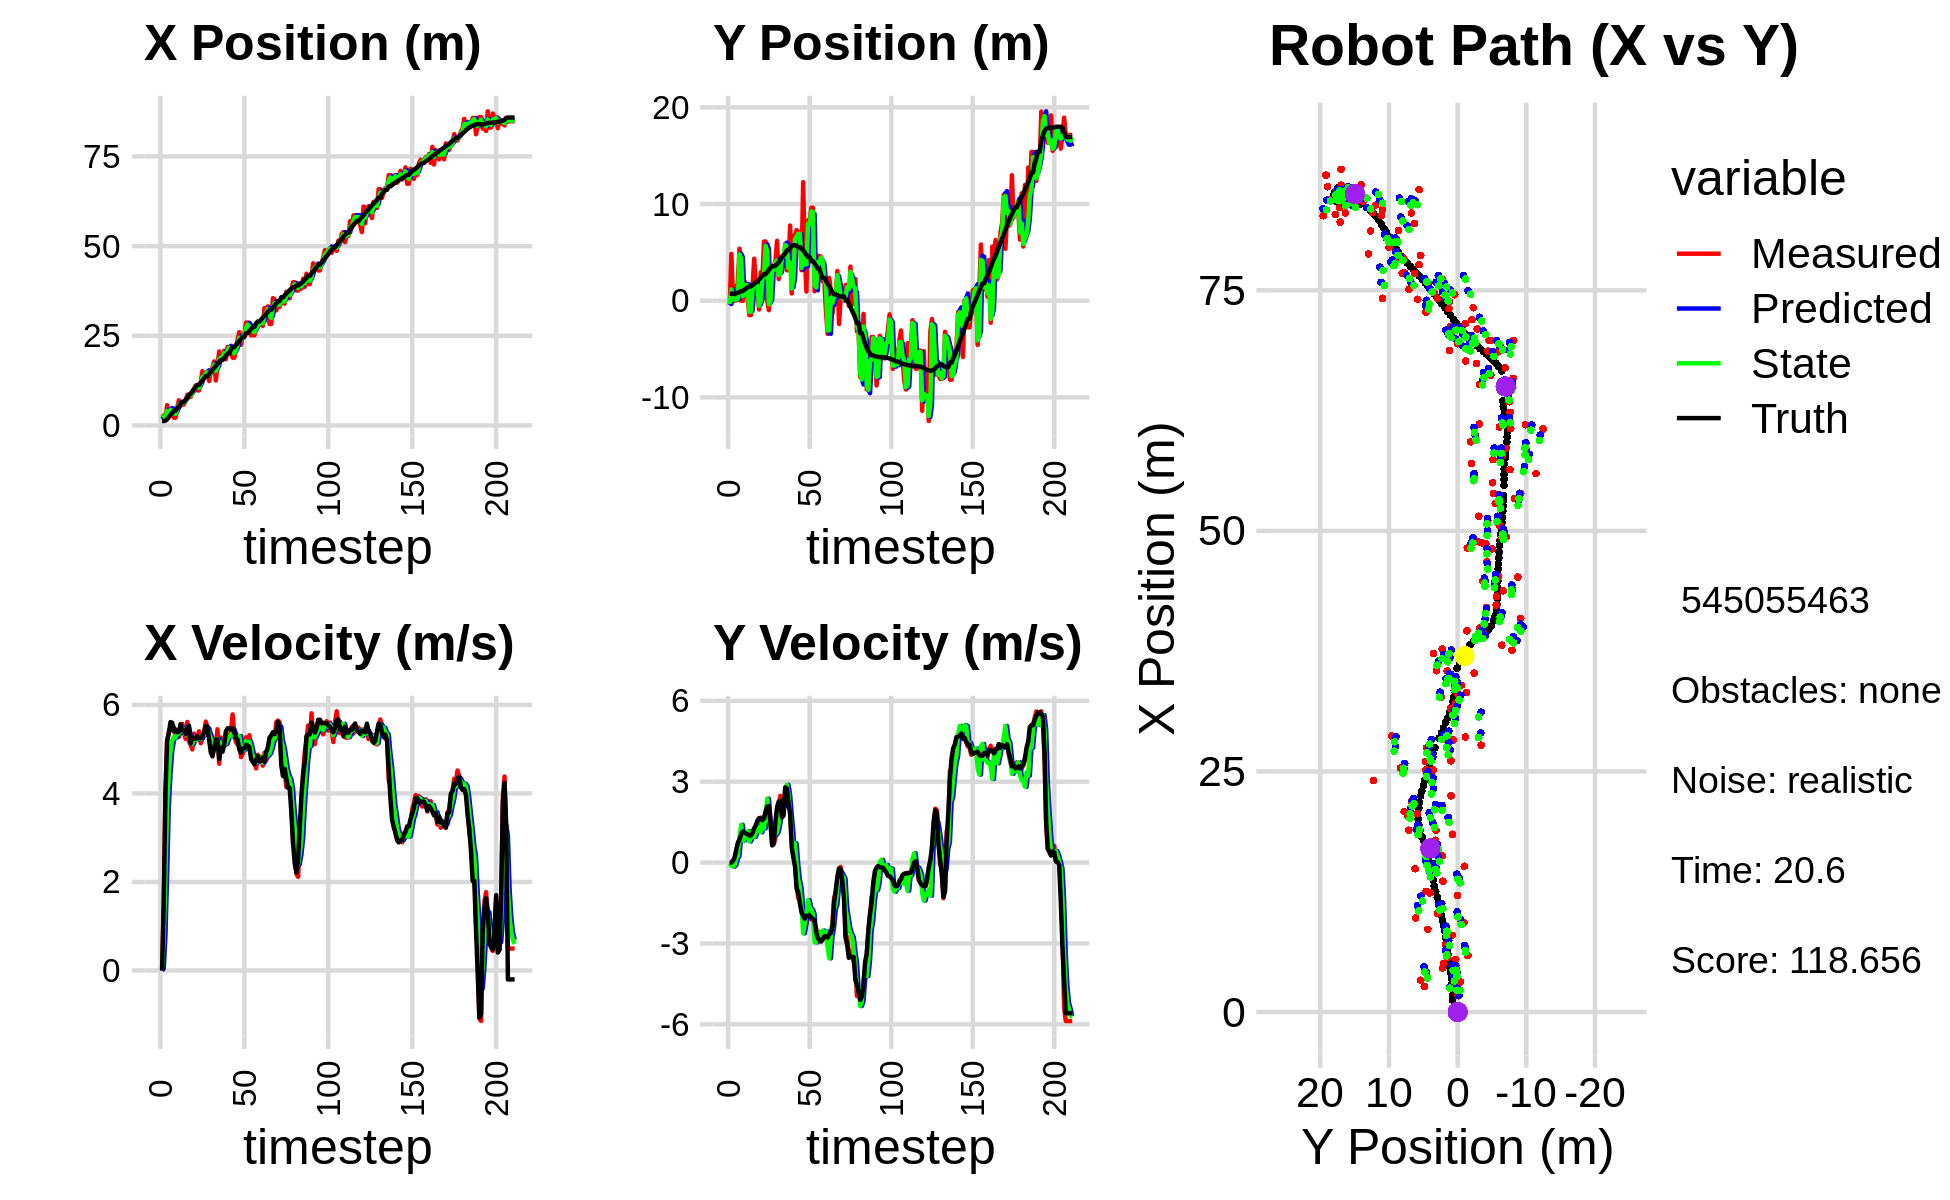

The file beside this chart, header and first rows:
3.135860085687733889e+00, -4.038299910472680221e-01, 0.000000000000000000e+00, -0.000000000000000000e+00, 0.000000000000000000e+00, 0.000000000000000000e+00, 0.000000000000000000e+00, 0.000000000000000000e+00, 1.715108448908997385e+00, -1.735012541668766450e-01, 0.000000000000000000e+00, 0.000000000000000000e+00, 1.233876228442897238e+00, 7.281822571677102340e-01, 0.000000000000000000e+00, 0.000000000000000000e+00, 0.000000000000000000e+00, 1.098170614568516612e-04
3.135860085687733889e+00, -4.038299910472680221e-01, 0.000000000000000000e+00, -0.000000000000000000e+00, 1.715108448908997385e+00, -1.735012541668766450e-01, 0.000000000000000000e+00, 0.000000000000000000e+00, 2.243364413920006406e+00, -3.394025607779143083e-01, 4.487306975598699676e-02, -1.008819484387867178e-02, 1.233876228442897238e+00, 7.281822571677102340e-01, 0.000000000000000000e+00, 0.000000000000000000e+00, 0.000000000000000000e+00, 1.098170614568516612e-04
2.654558539597502431e+00, 4.849910199603522543e+00, 1.534999930257723300e+00, -3.341204580561607973e-04, 2.247851720895605254e+00, -3.404113802623021656e-01, 4.487306975598699676e-02, -1.008819484387867178e-02, 2.480781985170245729e+00, 1.156195559936150419e+00, 8.039772379402997382e-01, -1.217649675427488892e-01, 1.233876228442897238e+00, 7.281822571677102340e-01, 1.600000000000000089e+00, 1.000000000000000021e-03, 1.600000023841857910e+00, 2.176680573029443622e-04
1.695332825258040410e+00, -7.285209190973304660e-02, 4.043984886740551232e+00, 1.111031464992700245e-02, 2.561179708964275825e+00, 1.144019063181875628e+00, 8.039772379402997382e-01, -1.217649675427488892e-01, 2.258868656568632893e+00, 8.277789599965812428e-02, 2.184285779474710143e+00, -1.482786368827316847e-01, 1.330330848684482481e+00, 7.282519171336090391e-01, 3.999000000000000110e+00, 6.800000000000000488e-02, 4.000000000000000000e+00, -2.747361082583665848e-03
5.654894828788541439e+00, 1.523405421058292353e+00, 5.178721926298465839e+00, 1.536314462505518619e-01, 2.477297234516103952e+00, 6.795003231138495303e-02, 2.184285779474710143e+00, -1.482786368827316847e-01, 4.042636596904515933e+00, 1.779884568059045824e-01, 3.723451932918114160e+00, -9.310017913238803622e-02, 1.710034370925404223e+00, 7.331700204594059356e-01, 5.195999999999999730e+00, 1.970000000000000084e-01, 5.199999809265136719e+00, -2.965720184147357941e-02
2.613289952468517807e+00, 4.477323136760332639e-02, 5.393497479254681259e+00, 4.348603288377522191e-01, 4.414981790196327083e+00, 1.686784388926657885e-01, 3.723451932918114160e+00, -9.310017913238803622e-02, 3.661835519715511911e+00, 1.096849360550917335e-01, 4.436386986360416174e+00, 1.448271254823920717e-01, 2.332467079074374006e+00, 7.653121460877606586e-01, 5.357999999999999652e+00, 4.759999999999999787e-01, 5.380000114440917969e+00, -8.045274764299392700e-02
4.559938430753905259e+00, 2.218518844197093109e+00, 5.480080794068106442e+00, 6.871978448619288082e-01, 4.105474218351553795e+00, 1.241676486033309462e-01, 4.436386986360416174e+00, 1.448271254823920717e-01, 4.341076148889573716e+00, 2.507434291492172673e-01, 4.946402885349217016e+00, 2.455813977990920494e-01, 2.957821846106632790e+00, 8.278181465865909194e-01, 5.612000000000000099e+00, 7.439999999999999947e-01, 5.660999774932861328e+00, -1.247480511665344238e-01
3.302056342303815395e+00, 5.381448357905482816e+00, 5.536310229152028306e+00, 8.748109855279574409e-01, 4.835716437424495417e+00, 2.753015689291264945e-01, 4.946402885349217016e+00, 2.455813977990920494e-01, 4.170342070871083884e+00, 4.788286739458330388e+00, 5.186824726809777353e+00, 9.780090624901019991e-01, 3.495186806134340518e+00, 9.025741507497534455e-01, 5.597000000000000419e+00, 8.519999999999999796e-01, 5.660999774932861328e+00, -1.567176133394241333e-01
2.153832554711409220e+00, 2.548231999312662328e-03, 5.504367470698517728e+00, 1.093838479423501431e+00, 4.689024543552061886e+00, 4.886087645707340776e+00, 5.186824726809777353e+00, 9.780090624901019991e-01, 3.552814802214991907e+00, 4.377794580341481279e+00, 5.272965102143246874e+00, 1.400218597163311873e+00, 4.111817360456744730e+00, 1.010865940532227558e+00, 5.400000000000000355e+00, 1.042000000000000037e+00, 5.500000000000000000e+00, -1.961663365364074707e-01
2.153832554711409220e+00, 2.548231999312662328e-03, 5.332723607688659051e+00, 1.059729081183551802e+00, 4.080111312429316683e+00, 4.517816440057812244e+00, 5.272965102143246874e+00, 1.400218597163311873e+00, 3.226058303478149814e+00, 4.667578747626910385e-01, 5.265501064866374925e+00, 8.188093085669831961e-01, 4.111817360456744730e+00, 1.010865940532227558e+00, 5.440999999999999837e+00, 1.157000000000000028e+00, 5.563000202178955078e+00, -1.961663365364074707e-01
5.034254580700819659e+00, 2.027951015467570173e+00, 5.362063570284113290e+00, 1.130784894344364799e+00, 3.752608409964787395e+00, 5.486388056193893803e-01, 5.265501064866374925e+00, 8.188093085669831961e-01, 4.330567646996756892e+00, 6.478201053564862644e-01, 5.341567486142600352e+00, 8.357863429313957537e-01, 4.735207557963793334e+00, 1.140706851579018632e+00, 5.384999999999999787e+00, 1.112000000000000099e+00, 5.498000144958496094e+00, -2.078407555818557739e-01
7.017369986151795302e+00, 1.747648193585771059e+00, 5.279612307378494407e+00, 1.044805032188454996e+00, 4.864724395611016661e+00, 7.313987396496258730e-01, 5.341567486142600352e+00, 8.357863429313957537e-01, 5.822585462849133364e+00, 1.631917391692462971e+00, 5.354192153627781003e+00, 1.028182847619629747e+00, 5.356389045729039289e+00, 1.268206014349534838e+00, 5.392000000000000348e+00, 1.074999999999999956e+00, 5.498000144958496094e+00, -1.953700035810470581e-01
5.471280276629917338e+00, 2.874372746754410013e-01, 5.564558619100906434e+00, 1.062031987458292193e+00, 6.358004678211911731e+00, 1.734735676454425946e+00, 5.354192153627781003e+00, 1.028182847619629747e+00, 5.965643128336567180e+00, 1.576364694891880358e+00, 5.431856942631973162e+00, 1.163799902837540090e+00, 5.983120918658604737e+00, 1.389517261075482901e+00, 5.559999999999999609e+00, 1.046999999999999931e+00, 5.657999992370605469e+00, -1.885884404182434082e-01
5.872376919000584117e+00, -1.483400152445758735e+00, 5.569691352778696647e+00, 1.023771675975427620e+00, 6.508828822599764585e+00, 1.692744685175634256e+00, 5.431856942631973162e+00, 1.163799902837540090e+00, 6.227655998161864659e+00, -1.150728121670225423e+00, 5.482603928290808781e+00, 7.851591203376626638e-01, 6.516003609137426267e+00, 1.489735557603368621e+00, 5.427999999999999936e+00, 9.969999999999999973e-01, 5.519000053405761719e+00, -1.817820668220520020e-01
5.872376919000584117e+00, -1.483400152445758735e+00, 5.372003001973900460e+00, 9.874343421080357119e-01, 6.775916390990945892e+00, -1.072212209636459246e+00, 5.482603928290808781e+00, 7.851591203376626638e-01, 6.369057154547429711e+00, -1.124606346457044825e+00, 5.410779684453335570e+00, 9.133056348772179422e-01, 6.516003609137426267e+00, 1.489735557603368621e+00, 5.426000000000000156e+00, 1.008999999999999897e+00, 5.519000053405761719e+00, -1.817820668220520020e-01
6.970345199545672443e+00, 1.518497972736196022e+00, 5.234266205540566652e+00, 1.021444194529941285e+00, 6.910135122992763002e+00, -1.033275782969323098e+00, 5.410779684453335570e+00, 9.133056348772179422e-01, 6.933253108888489002e+00, 1.178392608826236865e+00, 5.330676617214680668e+00, 1.202046996555136138e+00, 7.139315605025607248e+00, 1.605758680960628126e+00, 5.346000000000000085e+00, 1.100999999999999979e+00, 5.458000183105468750e+00, -1.927235722541809082e-01
8.586581707586367074e+00, 4.345199122660452495e+00, 5.615506091788157406e+00, 1.222334991857621622e+00, 7.466320770609956803e+00, 1.298597308481750368e+00, 5.330676617214680668e+00, 1.202046996555136138e+00, 7.973737928356604776e+00, 1.638462188103376738e+00, 5.487738012930261533e+00, 9.495115287976704233e-01, 7.756699562361947464e+00, 1.731815352404306729e+00, 5.482000000000000206e+00, 1.274999999999999911e+00, 5.629000186920166016e+00, -2.143281102180480957e-01
7.872621595948823270e+00, 1.507571263853174193e+00, 5.177160229203877861e+00, 1.300482236342121345e+00, 8.522511729649631107e+00, 1.733413340983143813e+00, 5.487738012930261533e+00, 9.495115287976704233e-01, 8.225366644400811111e+00, 1.565382503655924129e+00, 5.330977429270894241e+00, 1.096825014027503098e+00, 8.390303611647848214e+00, 1.877850546582239044e+00, 5.533000000000000362e+00, 1.389999999999999902e+00, 5.704999923706054688e+00, -2.461040467023849487e-01
7.968151927164785597e+00, 7.870795862298212153e-01, 5.104720098465556077e+00, 1.469413001294265442e+00, 8.758464387327901335e+00, 1.675065005058674394e+00, 5.330977429270894241e+00, 1.096825014027503098e+00, 8.400076574293132481e+00, 1.569513535912401281e+00, 5.208769773032028816e+00, 1.346644828991232501e+00, 8.905331611721317486e+00, 2.015031947707007109e+00, 5.126999999999999780e+00, 1.564000000000000057e+00, 5.360000133514404297e+00, -2.802765667438507080e-01
9.307756424263253336e+00, -9.063569164581352089e-01, 4.994737395410894898e+00, 1.554335482498200527e+00, 8.920953551596335629e+00, 1.704178018811524531e+00, 5.208769773032028816e+00, 1.346644828991232501e+00, 9.089162261582989899e+00, -5.181528623057536365e-01, 5.117982590936659193e+00, 1.204886582234321324e+00, 9.494217872609311826e+00, 2.190992250328433588e+00, 5.264000000000000234e+00, 1.649000000000000021e+00, 5.515999794006347656e+00, -3.016951978206634521e-01
1.024696002918149951e+01, 2.945058300109274718e+00, 5.351252708085957543e+00, 1.667369085720520783e+00, 9.600960520676656174e+00, -3.976642040823215041e-01, 5.117982590936659193e+00, 1.204886582234321324e+00, 9.894911879513450970e+00, -4.344786478264545115e-02, 5.240086458755301102e+00, 1.123860068034495230e+00, 1.009591007230172188e+01, 2.379635824727993842e+00, 5.243999999999999773e+00, 1.625999999999999890e+00, 5.489999771118164062e+00, -3.020508885383605957e-01
1.114753848351802112e+01, 2.351835786507015857e+00, 5.262861497601846850e+00, 1.576808293986692089e+00, 1.041892052538898028e+01, 6.893814202080407461e-02, 5.240086458755301102e+00, 1.123860068034495230e+00, 1.074510802040619950e+01, 2.160809738565000249e+00, 5.265953047737322201e+00, 1.577590522996249245e+00, 1.069831752804995517e+01, 2.564102782607741382e+00, 5.233999999999999986e+00, 1.570999999999999952e+00, 5.464000225067138672e+00, -2.910993695259094238e-01
9.777012944762626390e+00, 6.124650611721679461e+00, 5.227003677945877058e+00, 1.695127220309613936e+00, 1.127170332517993145e+01, 2.318568790864625306e+00, 5.265953047737322201e+00, 1.577590522996249245e+00, 1.060267079305483406e+01, 2.610879902337806424e+00, 5.215745606603654494e+00, 1.266575538397244127e+00, 1.130125713350910743e+01, 2.748580589594973755e+00, 5.291999999999999815e+00, 1.643999999999999906e+00, 5.540999889373779297e+00, -3.136003613471984863e-01
9.777012944762626390e+00, 6.124650611721679461e+00, 5.403932616769275832e+00, 1.752505611207915370e+00, 1.112424535371519951e+01, 2.737537456177530970e+00, 5.215745606603654494e+00, 1.266575538397244127e+00, 1.052614662847991234e+01, 5.669137987491223996e+00, 5.274287057337982532e+00, 1.812885975198882171e+00, 1.130125713350910743e+01, 2.748580589594973755e+00, 5.243999999999999773e+00, 1.905000000000000027e+00, 5.579999923706054688e+00, -3.136003613471984863e-01
1.211021190922640578e+01, 8.839501838581894505e-03, 5.134407037819255670e+00, 1.949340786345281185e+00, 1.105357533421371130e+01, 5.850426585011112124e+00, 5.274287057337982532e+00, 1.812885975198882171e+00, 1.152283682624000605e+01, 5.124880163964958157e+00, 5.232163875275042564e+00, 2.372675393032193103e+00, 1.190398883879544378e+01, 2.958211793479553986e+00, 5.248999999999999666e+00, 2.081999999999999851e+00, 5.646999835968017578e+00, -3.628518879413604736e-01
1.514572358172591038e+01, -9.698895072825429731e-01, 5.241781338085040431e+00, 2.078953754980836344e+00, 1.204605321376751093e+01, 5.362147703268177246e+00, 5.232163875275042564e+00, 2.372675393032193103e+00, 1.343188515181365972e+01, -3.739529095639353429e-01, 5.302347975386635603e+00, 1.574084877351217493e+00, 1.250507831560372196e+01, 3.192974223727305993e+00, 5.286999999999999922e+00, 2.092999999999999972e+00, 5.685999870300292969e+00, -3.775823414325714111e-01
1.359049663004721786e+01, 2.144328727616916286e+00, 5.358034944844067837e+00, 1.568869839848266112e+00, 1.396211994935232248e+01, -2.165444218288135880e-01, 5.302347975386635603e+00, 1.574084877351217493e+00, 1.379722260980246951e+01, -3.717909985419123875e-02, 5.320180920162759008e+00, 1.343637090771009346e+00, 1.311777210243005065e+01, 3.419242276428068994e+00, 5.392000000000000348e+00, 1.411000000000000032e+00, 5.572999954223632812e+00, -2.848446667194366455e-01
1.459338778251839841e+01, 3.616734284028312540e+00, 5.623110616199295642e+00, 6.876420331695677346e-01, 1.432924070181874576e+01, 9.718460922290969584e-02, 5.320180920162759008e+00, 1.343637090771009346e+00, 1.445398190104462621e+01, 3.022350344722740001e+00, 5.465953275221914431e+00, 1.343976399944580180e+00, 1.374508380896525139e+01, 3.554559601865951990e+00, 5.525000000000000355e+00, 6.350000000000000089e-01, 5.560999870300292969e+00, -1.216843724250793457e-01
1.459338778251839841e+01, 3.616734284028312540e+00, 5.499034917742451789e+00, 6.724689961483847345e-01, 1.500057722856681686e+01, 3.156747984717198197e+00, 5.465953275221914431e+00, 1.343976399944580180e+00, 1.481928482983690820e+01, 3.266923636178903578e+00, 5.472569217560375066e+00, 1.005034698327322840e+00, 1.374508380896525139e+01, 3.554559601865951990e+00, 5.509999999999999787e+00, 7.469999999999999973e-01, 5.560999870300292969e+00, -1.216843724250793457e-01
1.237734580058295819e+01, 4.034565224271524642e+00, 5.358337262162755188e+00, 9.332439101283114269e-01, 1.536654175159294589e+01, 3.367427106011636084e+00, 5.472569217560375066e+00, 1.005034698327322840e+00, 1.402778529190401180e+01, 3.964751269715658388e+00, 5.356128952471134852e+00, 1.039797803586484548e+00, 1.437777996049043416e+01, 3.635063543145065523e+00, 5.213000000000000078e+00, 1.497999999999999998e+00, 5.423999786376953125e+00, -1.724370121955871582e-01
1.489124249662127397e+01, 6.194287672080012186e+00, 5.109054470935035397e+00, 1.717457706534127881e+00, 1.456339818715112600e+01, 4.068731050074307021e+00, 5.356128952471134852e+00, 1.039797803586484548e+00, 1.470452042648810576e+01, 4.161979322519107072e+00, 5.248756189972803909e+00, 1.133483219266789632e+00, 1.498671054844068173e+01, 3.782747639907460879e+00, 4.927999999999999936e+00, 2.056999999999999940e+00, 5.340000152587890625e+00, -4.106576442718505859e-01
1.623321551139668273e+01, 2.246495498744896402e+00, 4.913444790521969807e+00, 2.139379232004584797e+00, 1.522939604548538561e+01, 4.275327644445786390e+00, 5.248756189972803909e+00, 1.133483219266789632e+00, 1.567075395671094107e+01, 2.654513400693532255e+00, 5.114951214124589640e+00, 1.440785938699833402e+00, 1.546883487722144856e+01, 3.964823617027233293e+00, 4.838000000000000078e+00, 2.262000000000000011e+00, 5.340000152587890625e+00, -4.106576442718505859e-01
1.785058081182148371e+01, 3.209217562060692419e+00, 5.075719858809465634e+00, 2.475010113577324145e+00, 1.618224907812340163e+01, 2.798591994563515595e+00, 5.114951214124589640e+00, 1.440785938699833402e+00, 1.692715645927899359e+01, 2.777719985493537269e+00, 5.132380185798455230e+00, 1.869761544300768907e+00, 1.602667331699893438e+01, 4.226955785876026717e+00, 5.014999999999999680e+00, 2.295999999999999819e+00, 5.514999866485595703e+00, -4.536926746368408203e-01
1.253894376779714293e+01, 4.619744969954131086e+00, 5.090979309202252168e+00, 1.779432502532840354e+00, 1.744039447785883823e+01, 2.964696139923614027e+00, 5.132380185798455230e+00, 1.869761544300768907e+00, 1.524842291412366535e+01, 4.462323429586371404e+00, 5.008841695017314244e+00, 2.000358579601330788e+00, 1.660623264308124902e+01, 4.482217206155629796e+00, 5.214000000000000412e+00, 1.679000000000000048e+00, 5.477000236511230469e+00, -3.362529873847961426e-01
1.665660178692988680e+01, 3.573253050147933596e+00, 5.450248068851858640e+00, 1.936349932548304009e+00, 1.574930708362539633e+01, 4.662359287546504305e+00, 5.008841695017314244e+00, 2.000358579601330788e+00, 1.616458232590234090e+01, 4.593785683129467223e+00, 5.232495352466654204e+00, 2.079044762873472063e+00, 1.720398426066060438e+01, 4.679506912322361600e+00, 5.219000000000000306e+00, 1.739999999999999991e+00, 5.500999927520751953e+00, -3.413685262203216553e-01
2.060464835179478982e+01, 5.888641311822389923e+00, 4.670573074893438204e+00, 2.724224082810878578e+00, 1.668783186114900730e+01, 4.801690159416814652e+00, 5.232495352466654204e+00, 2.079044762873472063e+00, 1.842638043719964358e+01, 5.761044234480126036e+00, 5.055869281358724265e+00, 2.486080271471392766e+00, 1.768598461163043112e+01, 4.891078367276732841e+00, 4.778999999999999915e+00, 2.787999999999999812e+00, 5.532999992370605469e+00, -5.280302166938781738e-01
1.886488294599053006e+01, 3.154531374111390285e+00, 5.263564708871041553e+00, 2.867563783508713104e+00, 1.893196736533551672e+01, 6.009652261627265624e+00, 5.055869281358724265e+00, 2.486080271471392766e+00, 1.890654394398258020e+01, 5.572825687496067104e+00, 5.150569554051958931e+00, 2.885797388563573040e+00, 1.823563289689993283e+01, 5.218410864071544530e+00, 5.038999999999999702e+00, 2.745999999999999996e+00, 5.738999843597412109e+00, -4.988382756710052490e-01
1.886488294599053006e+01, 3.154531374111390285e+00, 5.013295247847729286e+00, 2.731218230211121867e+00, 1.942160089938777645e+01, 5.861405426352424008e+00, 5.150569554051958931e+00, 2.885797388563573040e+00, 1.916971807446475751e+01, 3.371892066880206151e+00, 5.075176206919526756e+00, 2.522384072847517977e+00, 1.823563289689993283e+01, 5.218410864071544530e+00, 4.942999999999999616e+00, 2.228000000000000203e+00, 5.421999931335449219e+00, -4.988382756710052490e-01
2.082450175344335008e+01, 7.780757321884815170e+00, 5.084620944893090133e+00, 1.821381644245010811e+00, 1.967723569515671045e+01, 3.624130474164958038e+00, 5.075176206919526756e+00, 2.522384072847517977e+00, 2.019029135786925977e+01, 3.957045192175607795e+00, 5.104002763928284558e+00, 1.800121776773699667e+00, 1.881607723225277695e+01, 5.489797963440973483e+00, 5.104000000000000092e+00, 1.830000000000000071e+00, 5.421999931335449219e+00, -3.439734578132629395e-01
1.846653080032051619e+01, 7.521098990231137593e-01, 5.247025956360792165e+00, 9.537345365871379155e-01, 2.070069163426208902e+01, 4.137057369852978006e+00, 5.104002763928284558e+00, 1.800121776773699667e+00, 1.970511970322299788e+01, 1.265850581389063478e+00, 5.122591809890394643e+00, 1.100830287736636270e+00, 1.941902256003155358e+01, 5.660531892283410471e+00, 5.408000000000000362e+00, 5.570000000000000506e-01, 5.435999870300292969e+00, -1.798036545515060425e-01
2.186984753621459987e+01, 6.739672197912617513e+00, 5.317551809520995043e+00, 1.915327871572314600e-01, 2.021737888421203877e+01, 1.375933610162727083e+00, 5.122591809890394643e+00, 1.100830287736636270e+00, 2.096034726482453436e+01, 2.244327724235203547e+00, 5.248046740846005420e+00, 2.724145476531917298e-01, 2.003969287887342432e+01, 5.733213319088327431e+00, 5.471000000000000085e+00, 1.960000000000000075e-01, 5.473999977111816406e+00, -3.600341454148292542e-02
2.186984753621459987e+01, 6.739672197912617513e+00, 5.317551809520995043e+00, 1.915327871572314600e-01, 2.148515193890913366e+01, 2.271569179000522798e+00, 5.248046740846005420e+00, 2.724145476531917298e-01, 2.165864663248171595e+01, 6.359626826276969069e+00, 5.288412668700202879e+00, 7.106922840649033679e-01, 2.003969287887342432e+01, 5.733213319088327431e+00, 5.472000000000000419e+00, -1.400000000000000133e-01, 5.473999977111816406e+00, -3.600341454148292542e-02
2.044150221372595055e+01, 7.303762092587575694e+00, 5.377970025217114092e+00, -8.707134483209355569e-01, 2.218748789935173704e+01, 6.430696054683459728e+00, 5.288412668700202879e+00, 7.106922840649033679e-01, 2.140896851083327235e+01, 6.627154473423464864e+00, 5.292650183113415174e+00, -7.718622318798096238e-02, 2.119264125839564983e+01, 5.662248506031784423e+00, 5.437000000000000277e+00, -9.489999999999999547e-01, 5.519000053405761719e+00, 1.605109274387359619e-01
1.888980388681070721e+01, 7.107121720514472329e+00, 5.785824554432516642e+00, -1.317797558966126159e+00, 2.193823352914461466e+01, 6.619435851104666924e+00, 5.292650183113415174e+00, -7.718622318798096238e-02, 2.058636594961544475e+01, 6.921925477007714989e+00, 5.455940814791870430e+00, -6.363913079423592078e-01, 2.181785297453206596e+01, 5.543710603815322990e+00, 5.466000000000000192e+00, -1.118000000000000105e+00, 5.578999996185302734e+00, 2.239428758621215820e-01
1.888980388681070721e+01, 7.107121720514472329e+00, 5.328535893413120839e+00, -1.213644058360480393e+00, 2.113196003109463206e+01, 6.858286346213478879e+00, 5.455940814791870430e+00, -6.363913079423592078e-01, 2.012687386892519115e+01, 6.937229186256066882e+00, 5.349188471706792569e+00, -9.142253572036358467e-01, 2.181785297453206596e+01, 5.543710603815322990e+00, 5.375000000000000000e+00, -1.514000000000000012e+00, 5.584000110626220703e+00, 2.239428758621215820e-01
2.148863703057676133e+01, 3.155022516209343930e+00, 5.159705112500602375e+00, -1.582735095167209005e+00, 2.066179271609587076e+01, 6.845806650535703142e+00, 5.349188471706792569e+00, -9.142253572036358467e-01, 2.102724316691181983e+01, 3.388687214603636644e+00, 5.279111414176465900e+00, -1.637088248534168677e+00, 2.243847751639356147e+01, 5.381859674175371921e+00, 5.256999999999999673e+00, -1.840000000000000080e+00, 5.570000171661376953e+00, 2.976371049880981445e-01
2.406499302425839204e+01, 1.225922430965451682e+01, 5.102241732997016221e+00, -1.834451567489647772e+00, 2.155515430832946677e+01, 3.224978389750219776e+00, 5.279111414176465900e+00, -1.637088248534168677e+00, 2.267321197308003988e+01, 3.797597459186339286e+00, 5.250740817782379999e+00, -2.625061633684327767e+00, 2.294602775567259556e+01, 5.215130700348506565e+00, 5.208999999999999631e+00, -1.971000000000000085e+00, 5.570000171661376953e+00, 3.451468348503112793e-01
2.601947522173215432e+01, 4.700009151651552308e+00, 5.218583336518345384e+00, -2.133877243155433145e+00, 2.319828605485827921e+01, 3.535091295817906598e+00, 5.250740817782379999e+00, -2.625061633684327767e+00, 2.445870600253179461e+01, 4.530252883255737828e+00, 5.295979413699440919e+00, -2.289879494952992367e+00, 2.354348850299196272e+01, 4.986954584161392923e+00, 4.991999999999999993e+00, -2.088000000000000078e+00, 5.410999774932861328e+00, 3.881549239158630371e-01
2.246674776108191196e+01, 9.535476108119386174e-01, 4.821217166127803821e+00, -1.980103008338524928e+00, 2.498830394390173737e+01, 4.301264933760438502e+00, 5.295979413699440919e+00, -2.289879494952992367e+00, 2.385068466305516566e+01, 3.750646197294020379e+00, 5.022507907005017813e+00, -1.895152141016386516e+00, 2.411977577218534563e+01, 4.747426881437013080e+00, 4.916999999999999815e+00, -1.975000000000000089e+00, 5.297999858856201172e+00, 3.897015154361724854e-01
2.535804700854731664e+01, 8.324668540473879830e+00, 4.895469907751533789e+00, -1.915834821021210166e+00, 2.435293545375566637e+01, 3.561130983192381638e+00, 5.022507907005017813e+00, -1.895152141016386516e+00, 2.479944738423587935e+01, 7.938855863301073512e+00, 4.985131432690602438e+00, -1.393245787934985991e+00, 2.468757247967415225e+01, 4.519913329457426521e+00, 5.019000000000000128e+00, -1.971999999999999975e+00, 5.392000198364257812e+00, 3.730260133743286133e-01
2.535804700854731664e+01, 8.324668540473879830e+00, 4.998836364230644591e+00, -1.956287129048818851e+00, 2.529796052750494084e+01, 7.799531284507574824e+00, 4.985131432690602438e+00, -1.393245787934985991e+00, 2.532512158166636240e+01, 7.882036207650291892e+00, 4.992754978011015865e+00, -1.695174761218973813e+00, 2.468757247967415225e+01, 4.519913329457426521e+00, 5.020999999999999908e+00, -1.967000000000000082e+00, 5.392000198364257812e+00, 3.730260133743286133e-01
2.867705822048803554e+01, 9.616273297512856644e+00, 5.267984938793417449e+00, -2.107749572518381687e+00, 2.582439707946746310e+01, 7.712518731528394511e+00, 4.992754978011015865e+00, -1.695174761218973813e+00, 2.710564201353427549e+01, 9.239630547371454838e+00, 5.180932015463691087e+00, -1.736151424474000171e+00, 2.574749755905881088e+01, 4.100309266678300979e+00, 5.100999999999999979e+00, -2.040999999999999925e+00, 5.493999958038330078e+00, 3.805972933769226074e-01
2.867705822048803554e+01, 9.616273297512856644e+00, 5.048872795345414666e+00, -2.020081606103904637e+00, 2.762373521508064300e+01, 9.066015404924055332e+00, 5.180932015463691087e+00, -1.736151424474000171e+00, 2.809168798684812884e+01, 9.173550571515878715e+00, 5.142259350276422225e+00, -1.905214971522731782e+00, 2.574749755905881088e+01, 4.100309266678300979e+00, 5.081999999999999851e+00, -2.088999999999999968e+00, 5.494999885559082031e+00, 3.805972933769226074e-01
2.610856214222063088e+01, 9.799350639230476334e-01, 5.315415127136820850e+00, -2.285641140189810461e+00, 2.860591392187577142e+01, 8.983029074363605204e+00, 5.142259350276422225e+00, -1.905214971522731782e+00, 2.749335552896823387e+01, 1.582400754784201169e+00, 5.169178730362295582e+00, -2.952214500213480086e+00, 2.633139228838888002e+01, 3.860875501127062126e+00, 5.048000000000000043e+00, -2.170999999999999819e+00, 5.494999885559082031e+00, 4.061000645160675049e-01
2.514310622263178630e+01, 3.563076283231715102e+00, 4.983840746334800009e+00, -2.446637677195740768e+00, 2.801027340200446503e+01, 1.287179304762853249e+00, 5.169178730362295582e+00, -2.952214500213480086e+00, 2.672452062631843006e+01, 1.378803746658742613e+00, 5.022296056179285983e+00, -2.955490182929545018e+00, 2.690318965958772068e+01, 3.602781190473230311e+00, 4.777999999999999581e+00, -2.576000000000000068e+00, 5.427999973297119141e+00, 4.563525021076202393e-01
2.514574790046640018e+01, 4.630605472624578667e+00, 4.732517481438905271e+00, -2.798443117492082077e+00, 2.722675023193635724e+01, 1.083254728365788067e+00, 5.022296056179285983e+00, -2.955490182929545018e+00, 2.629013217637095323e+01, 3.999080311947380117e+00, 4.843830168505903089e+00, -2.584685164060677831e+00, 2.745354270933681207e+01, 3.310527934354679402e+00, 4.719000000000000306e+00, -2.790999999999999925e+00, 5.481999874114990234e+00, 5.340144038200378418e-01
2.514574790046640018e+01, 4.630605472624578667e+00, 4.732517481438905271e+00, -2.798443117492082077e+00, 2.677451519322154283e+01, 3.740611795541312290e+00, 4.843830168505903089e+00, -2.584685164060677831e+00, 2.604397808216286947e+01, 3.898398536934375436e+00, 4.757600459572563167e+00, -2.747902305947032886e+00, 2.745354270933681207e+01, 3.310527934354679402e+00, 4.658999999999999808e+00, -2.888999999999999790e+00, 5.481999874114990234e+00, 5.340144038200378418e-01
2.744465690869489194e+01, 4.542285695335452900e+00, 4.565118656789801221e+00, -2.760781964671944699e+00, 2.651973812812012454e+01, 3.623608306339672236e+00, 4.757600459572563167e+00, -2.747902305947032886e+00, 2.692896366632190919e+01, 4.467642921129789002e+00, 4.688226054922346009e+00, -2.655337611260577546e+00, 2.844317340890718526e+01, 2.701302423018052679e+00, 4.758000000000000007e+00, -2.927000000000000046e+00, 5.585999965667724609e+00, 5.439090728759765625e-01
2.836791211399384594e+01, 2.018886967901863283e+00, 4.873915635170124716e+00, -2.842026146886500015e+00, 2.739778627181414450e+01, 4.202109160003731247e+00, 4.688226054922346009e+00, -2.655337611260577546e+00, 2.783553290275044034e+01, 4.087772201400229122e+00, 4.794842772089523031e+00, -2.519957230701131312e+00, 2.898731517829010329e+01, 2.377904429329477765e+00, 4.836999999999999744e+00, -2.846000000000000085e+00, 5.611999988555908203e+00, 5.279073715209960938e-01
2.836791211399384594e+01, 2.018886967901863283e+00, 4.816036473080168356e+00, -2.808276261920796379e+00, 2.831501717995939416e+01, 3.835776478330116035e+00, 4.794842772089523031e+00, -2.519957230701131312e+00, 2.833912810430801343e+01, 2.326671961745558015e+00, 4.805779032576606546e+00, -2.810254795119835780e+00, 2.898731517829010329e+01, 2.377904429329477765e+00, 4.733999999999999986e+00, -2.733999999999999986e+00, 5.467000007629394531e+00, 5.237600803375244141e-01
2.857074475301022076e+01, -1.125516043600865101e+00, 4.828508056053919972e+00, -2.788779004321901400e+00, 2.881970600756567435e+01, 2.045646482233574481e+00, 4.805779032576606546e+00, -2.810254795119835780e+00, 2.870891514414230272e+01, 1.532895573671577472e+00, 4.810992924371646495e+00, -2.560835705753417013e+00, 2.953805160532295560e+01, 2.058796777567592162e+00, 4.735000000000000320e+00, -2.744000000000000217e+00, 5.473000049591064453e+00, 5.237600803375244141e-01
... 151 more rows
